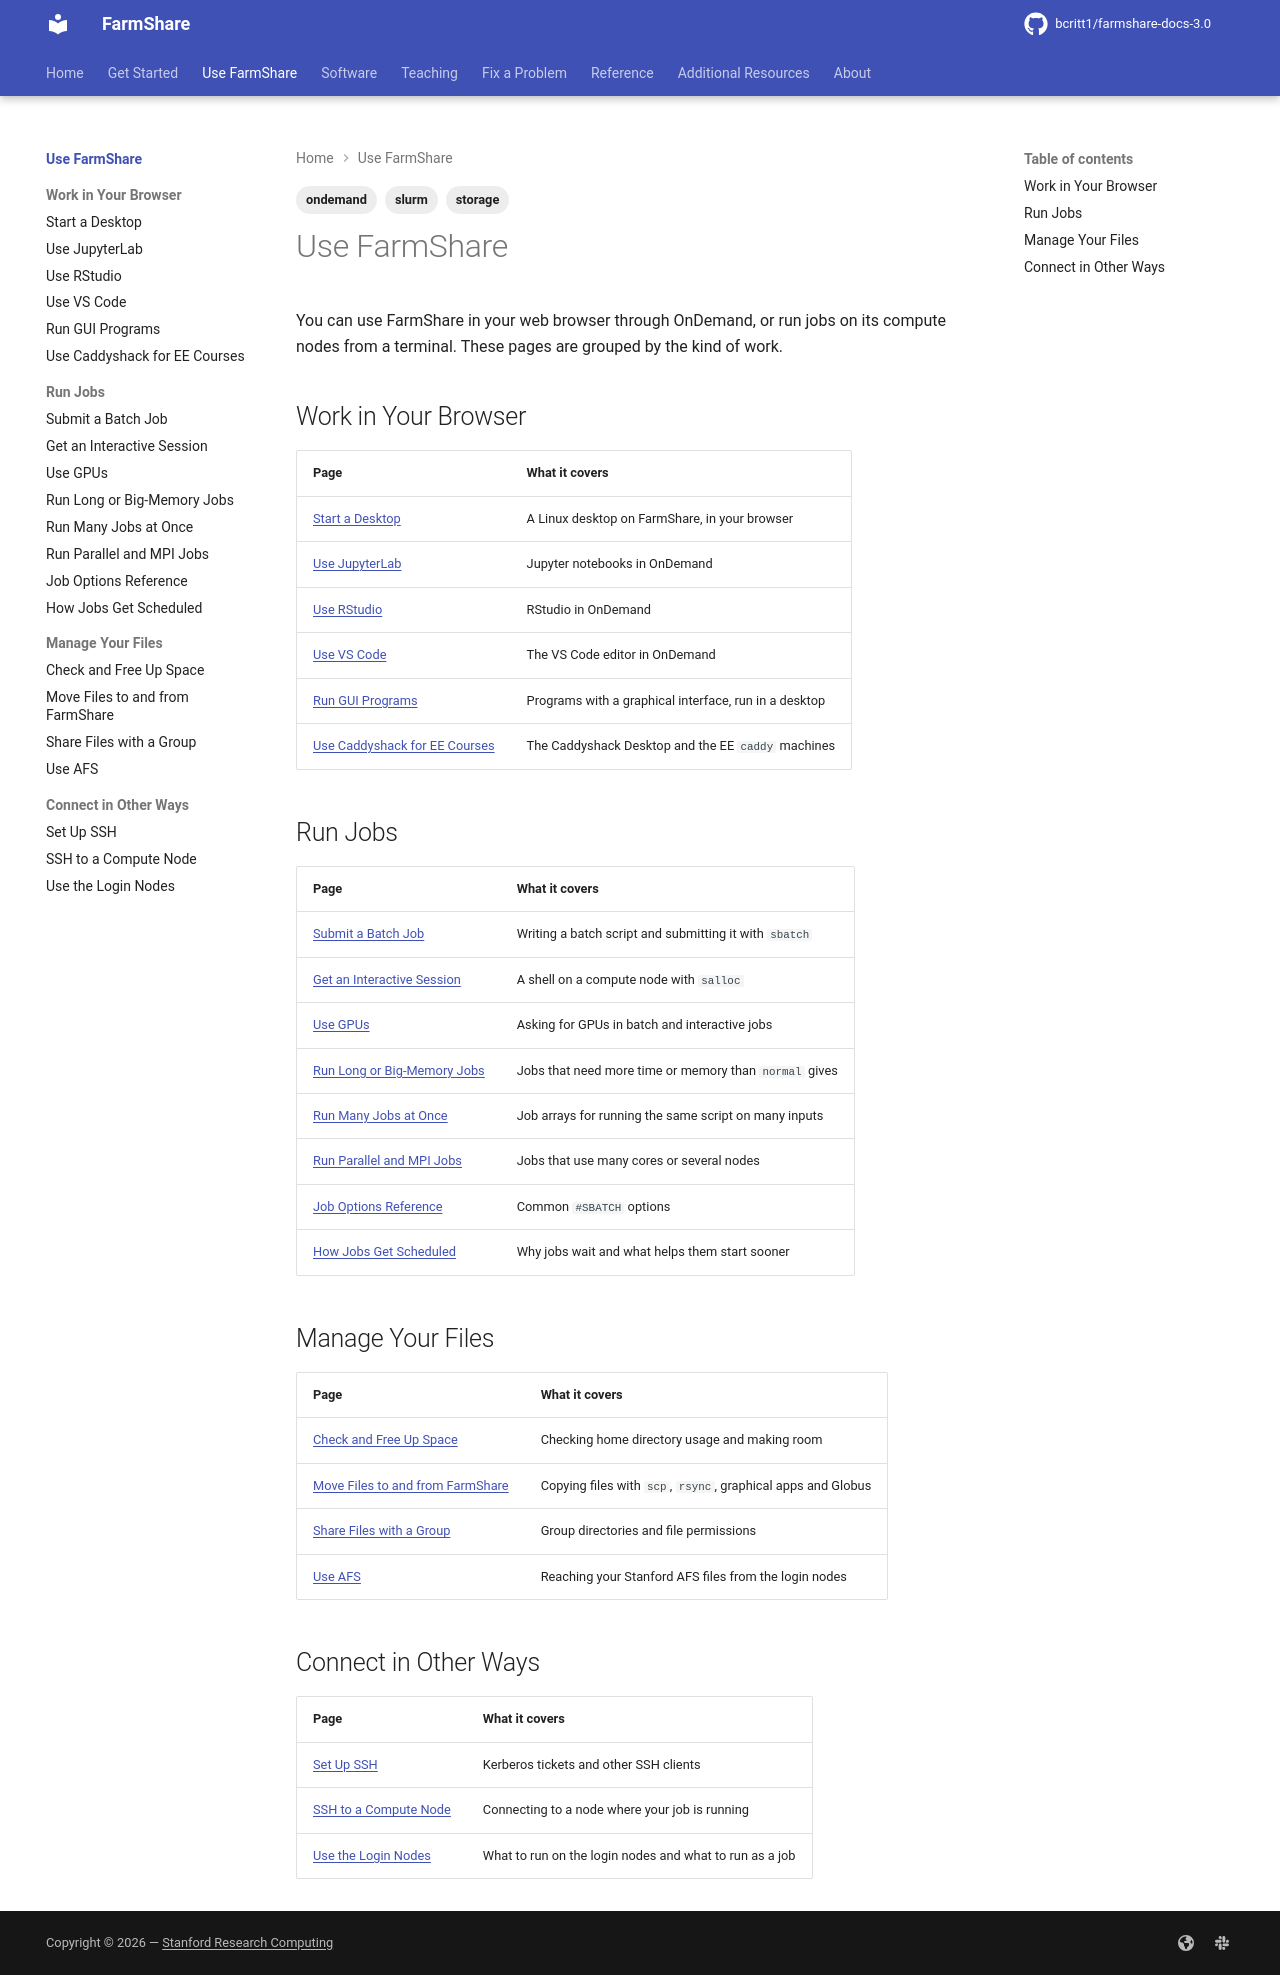

repository: bcritt1/farmshare-docs-3.0 · page: use/index.html · generator: mkdocs

---
tags:
    - ondemand
    - slurm
    - storage
---

You can use FarmShare in your web browser through OnDemand, or run jobs on its
compute nodes from a terminal. These pages are grouped by the kind of work.

## Work in Your Browser

| Page | What it covers |
|---|---|
| [Start a Desktop](start-a-desktop.md) | A Linux desktop on FarmShare, in your browser |
| [Use JupyterLab](jupyterlab.md) | Jupyter notebooks in OnDemand |
| [Use RStudio](rstudio.md) | RStudio in OnDemand |
| [Use VS Code](vs-code.md) | The VS Code editor in OnDemand |
| [Run GUI Programs](gui-programs.md) | Programs with a graphical interface, run in a desktop |
| [Use Caddyshack for EE Courses](caddyshack.md) | The Caddyshack Desktop and the EE `caddy` machines |

## Run Jobs

| Page | What it covers |
|---|---|
| [Submit a Batch Job](batch-jobs.md) | Writing a batch script and submitting it with `sbatch` |
| [Get an Interactive Session](interactive-sessions.md) | A shell on a compute node with `salloc` |
| [Use GPUs](gpus.md) | Asking for GPUs in batch and interactive jobs |
| [Run Long or Big-Memory Jobs](long-and-bigmem-jobs.md) | Jobs that need more time or memory than `normal` gives |
| [Run Many Jobs at Once](job-arrays.md) | Job arrays for running the same script on many inputs |
| [Run Parallel and MPI Jobs](mpi.md) | Jobs that use many cores or several nodes |
| [Job Options Reference](job-options.md) | Common `#SBATCH` options |
| [How Jobs Get Scheduled](scheduling.md) | Why jobs wait and what helps them start sooner |

## Manage Your Files

| Page | What it covers |
|---|---|
| [Check and Free Up Space](free-up-space.md) | Checking home directory usage and making room |
| [Move Files to and from FarmShare](transfer.md) | Copying files with `scp`, `rsync`, graphical apps and Globus |
| [Share Files with a Group](sharing.md) | Group directories and file permissions |
| [Use AFS](afs.md) | Reaching your Stanford AFS files from the login nodes |

## Connect in Other Ways

| Page | What it covers |
|---|---|
| [Set Up SSH](ssh-setup.md) | Kerberos tickets and other SSH clients |
| [SSH to a Compute Node](ssh-compute-node.md) | Connecting to a node where your job is running |
| [Use the Login Nodes](login-nodes.md) | What to run on the login nodes and what to run as a job |
